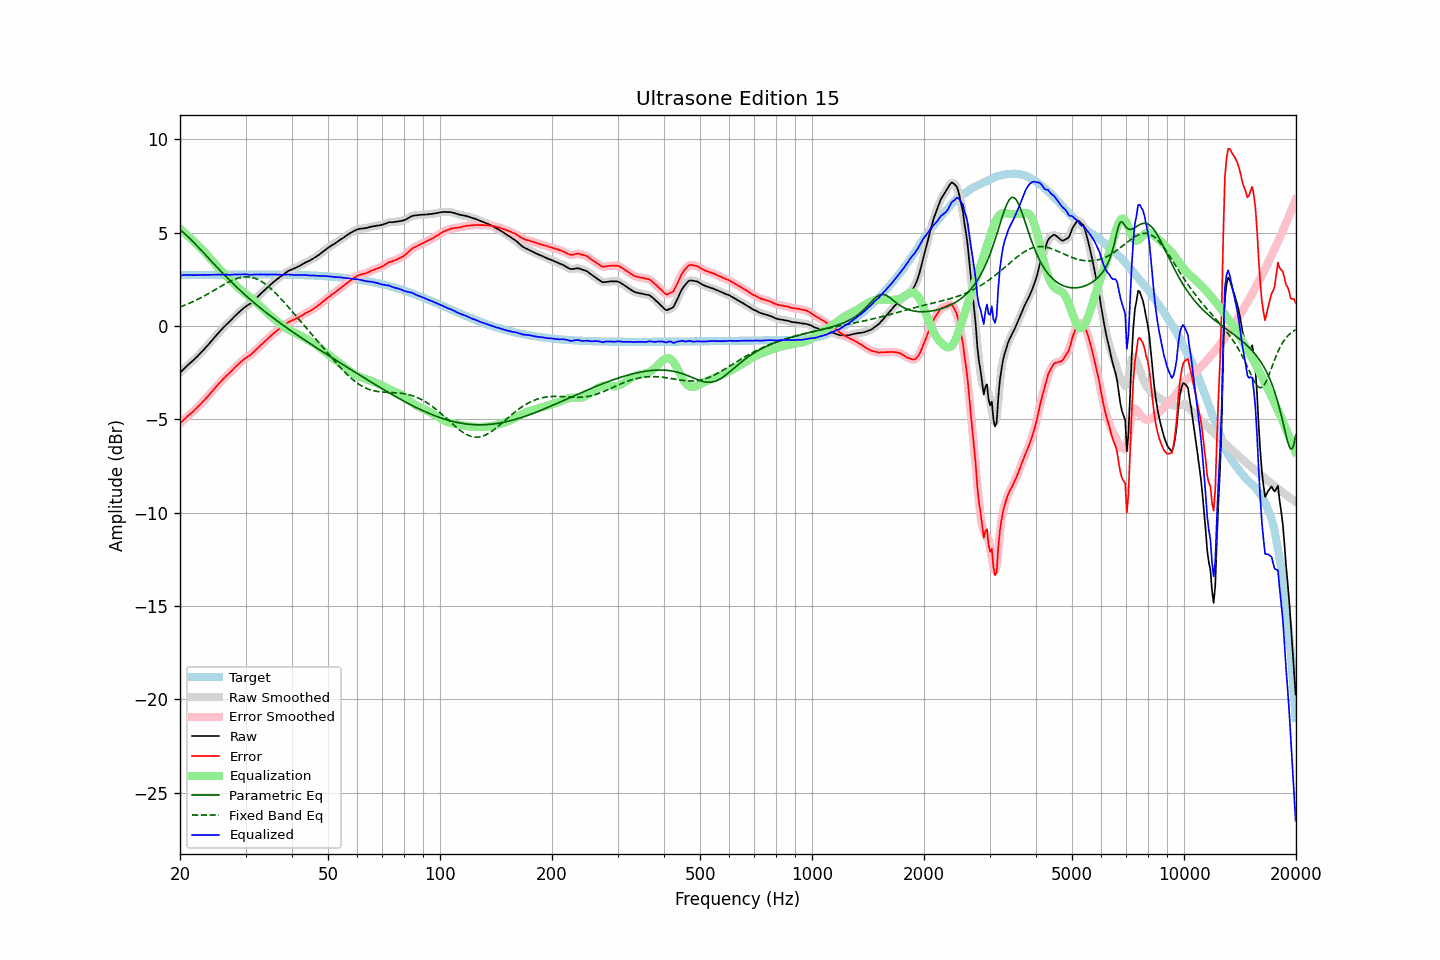

Data behind this chart, as committed beside it:
frequency, raw, error, smoothed, error_smoothed, equalization, parametric_eq, fixed_band_eq, equalized_raw, equalized_smoothed, target
20.00, -2.50, -5.22, -2.50, -5.22, 5.21, 5.15, 1.02, 2.71, 2.71, 2.72
20.20, -2.42, -5.14, -2.42, -5.14, 5.14, 5.08, 1.05, 2.71, 2.72, 2.72
20.40, -2.33, -5.05, -2.33, -5.06, 5.06, 5.01, 1.08, 2.73, 2.72, 2.72
20.61, -2.25, -4.98, -2.25, -4.97, 4.98, 4.94, 1.12, 2.73, 2.73, 2.72
20.81, -2.17, -4.90, -2.17, -4.89, 4.90, 4.86, 1.15, 2.73, 2.73, 2.72
21.02, -2.08, -4.81, -2.09, -4.81, 4.82, 4.78, 1.19, 2.74, 2.74, 2.73
21.23, -2.01, -4.74, -2.01, -4.74, 4.74, 4.70, 1.22, 2.73, 2.73, 2.73
21.44, -1.93, -4.66, -1.93, -4.66, 4.66, 4.61, 1.26, 2.73, 2.73, 2.73
21.66, -1.86, -4.59, -1.86, -4.59, 4.58, 4.53, 1.30, 2.72, 2.72, 2.73
21.87, -1.78, -4.51, -1.78, -4.51, 4.51, 4.44, 1.34, 2.72, 2.72, 2.73
22.09, -1.70, -4.43, -1.70, -4.43, 4.42, 4.35, 1.38, 2.72, 2.73, 2.73
22.31, -1.61, -4.34, -1.61, -4.34, 4.34, 4.26, 1.42, 2.73, 2.73, 2.73
22.54, -1.52, -4.26, -1.52, -4.26, 4.26, 4.17, 1.47, 2.73, 2.73, 2.73
22.76, -1.43, -4.17, -1.43, -4.17, 4.17, 4.08, 1.51, 2.74, 2.74, 2.73
22.99, -1.34, -4.08, -1.34, -4.08, 4.08, 3.98, 1.56, 2.74, 2.74, 2.74
23.22, -1.25, -3.99, -1.25, -3.99, 3.99, 3.89, 1.60, 2.73, 2.74, 2.74
23.45, -1.15, -3.89, -1.16, -3.89, 3.89, 3.80, 1.65, 2.74, 2.74, 2.74
23.69, -1.06, -3.80, -1.06, -3.80, 3.80, 3.70, 1.70, 2.73, 2.74, 2.74
23.92, -0.96, -3.70, -0.96, -3.70, 3.70, 3.61, 1.75, 2.74, 2.74, 2.74
24.16, -0.86, -3.60, -0.86, -3.60, 3.60, 3.52, 1.80, 2.74, 2.74, 2.74
24.40, -0.76, -3.50, -0.76, -3.50, 3.50, 3.42, 1.85, 2.74, 2.74, 2.74
24.65, -0.66, -3.41, -0.66, -3.40, 3.40, 3.33, 1.90, 2.74, 2.74, 2.74
24.89, -0.56, -3.30, -0.56, -3.30, 3.30, 3.24, 1.95, 2.74, 2.74, 2.74
25.14, -0.46, -3.20, -0.46, -3.21, 3.21, 3.15, 2.00, 2.74, 2.74, 2.74
25.39, -0.36, -3.11, -0.36, -3.11, 3.11, 3.06, 2.05, 2.75, 2.75, 2.74
25.65, -0.27, -3.02, -0.27, -3.01, 3.02, 2.97, 2.10, 2.74, 2.75, 2.75
25.91, -0.17, -2.92, -0.18, -2.92, 2.93, 2.88, 2.15, 2.75, 2.75, 2.75
26.16, -0.08, -2.83, -0.09, -2.83, 2.84, 2.79, 2.20, 2.76, 2.75, 2.75
26.43, -0.00, -2.75, 0.00, -2.75, 2.75, 2.70, 2.25, 2.75, 2.75, 2.75
26.69, 0.09, -2.66, 0.08, -2.66, 2.66, 2.61, 2.30, 2.75, 2.75, 2.75
26.96, 0.17, -2.58, 0.17, -2.58, 2.58, 2.52, 2.34, 2.74, 2.74, 2.75
27.23, 0.25, -2.50, 0.25, -2.50, 2.49, 2.44, 2.38, 2.74, 2.74, 2.75
27.50, 0.34, -2.41, 0.34, -2.41, 2.41, 2.35, 2.43, 2.75, 2.75, 2.75
27.77, 0.43, -2.32, 0.43, -2.32, 2.32, 2.27, 2.46, 2.75, 2.75, 2.75
28.05, 0.52, -2.23, 0.52, -2.24, 2.24, 2.18, 2.50, 2.76, 2.75, 2.75
28.33, 0.60, -2.15, 0.60, -2.15, 2.16, 2.10, 2.53, 2.75, 2.75, 2.75
28.62, 0.68, -2.08, 0.68, -2.07, 2.07, 2.02, 2.56, 2.75, 2.75, 2.75
28.90, 0.76, -2.00, 0.76, -2.00, 1.99, 1.94, 2.58, 2.75, 2.75, 2.75
29.19, 0.84, -1.92, 0.84, -1.92, 1.92, 1.86, 2.60, 2.76, 2.76, 2.75
29.48, 0.91, -1.85, 0.91, -1.84, 1.85, 1.78, 2.62, 2.76, 2.76, 2.75
29.78, 0.99, -1.77, 0.98, -1.77, 1.78, 1.70, 2.63, 2.77, 2.77, 2.75
30.08, 1.05, -1.71, 1.05, -1.71, 1.72, 1.62, 2.63, 2.76, 2.76, 2.76
30.38, 1.11, -1.65, 1.10, -1.65, 1.65, 1.55, 2.63, 2.76, 2.76, 2.76
30.68, 1.16, -1.60, 1.16, -1.60, 1.59, 1.47, 2.63, 2.74, 2.75, 2.76
30.99, 1.22, -1.54, 1.22, -1.53, 1.52, 1.40, 2.62, 2.74, 2.74, 2.76
31.30, 1.30, -1.46, 1.30, -1.46, 1.45, 1.32, 2.60, 2.75, 2.74, 2.76
31.61, 1.38, -1.38, 1.37, -1.38, 1.38, 1.25, 2.57, 2.75, 2.75, 2.76
31.93, 1.46, -1.30, 1.46, -1.30, 1.30, 1.18, 2.54, 2.76, 2.76, 2.76
32.24, 1.54, -1.22, 1.54, -1.22, 1.22, 1.11, 2.51, 2.76, 2.76, 2.76
32.57, 1.63, -1.13, 1.62, -1.13, 1.14, 1.03, 2.47, 2.76, 2.76, 2.76
32.89, 1.71, -1.05, 1.71, -1.05, 1.05, 0.96, 2.42, 2.76, 2.76, 2.76
33.22, 1.79, -0.97, 1.79, -0.97, 0.97, 0.89, 2.37, 2.76, 2.76, 2.76
33.55, 1.87, -0.89, 1.87, -0.89, 0.89, 0.83, 2.31, 2.76, 2.76, 2.76
33.89, 1.95, -0.81, 1.95, -0.81, 0.81, 0.76, 2.25, 2.75, 2.75, 2.76
34.23, 2.03, -0.73, 2.03, -0.73, 0.73, 0.69, 2.18, 2.75, 2.75, 2.76
34.57, 2.11, -0.65, 2.11, -0.65, 0.65, 0.62, 2.11, 2.75, 2.75, 2.75
34.92, 2.19, -0.57, 2.19, -0.57, 0.57, 0.56, 2.04, 2.75, 2.76, 2.75
35.27, 2.27, -0.49, 2.26, -0.49, 0.49, 0.49, 1.96, 2.76, 2.76, 2.75
35.62, 2.34, -0.42, 2.34, -0.42, 0.42, 0.43, 1.88, 2.76, 2.76, 2.75
35.97, 2.41, -0.34, 2.41, -0.34, 0.35, 0.36, 1.79, 2.75, 2.76, 2.75
... 635 more rows
